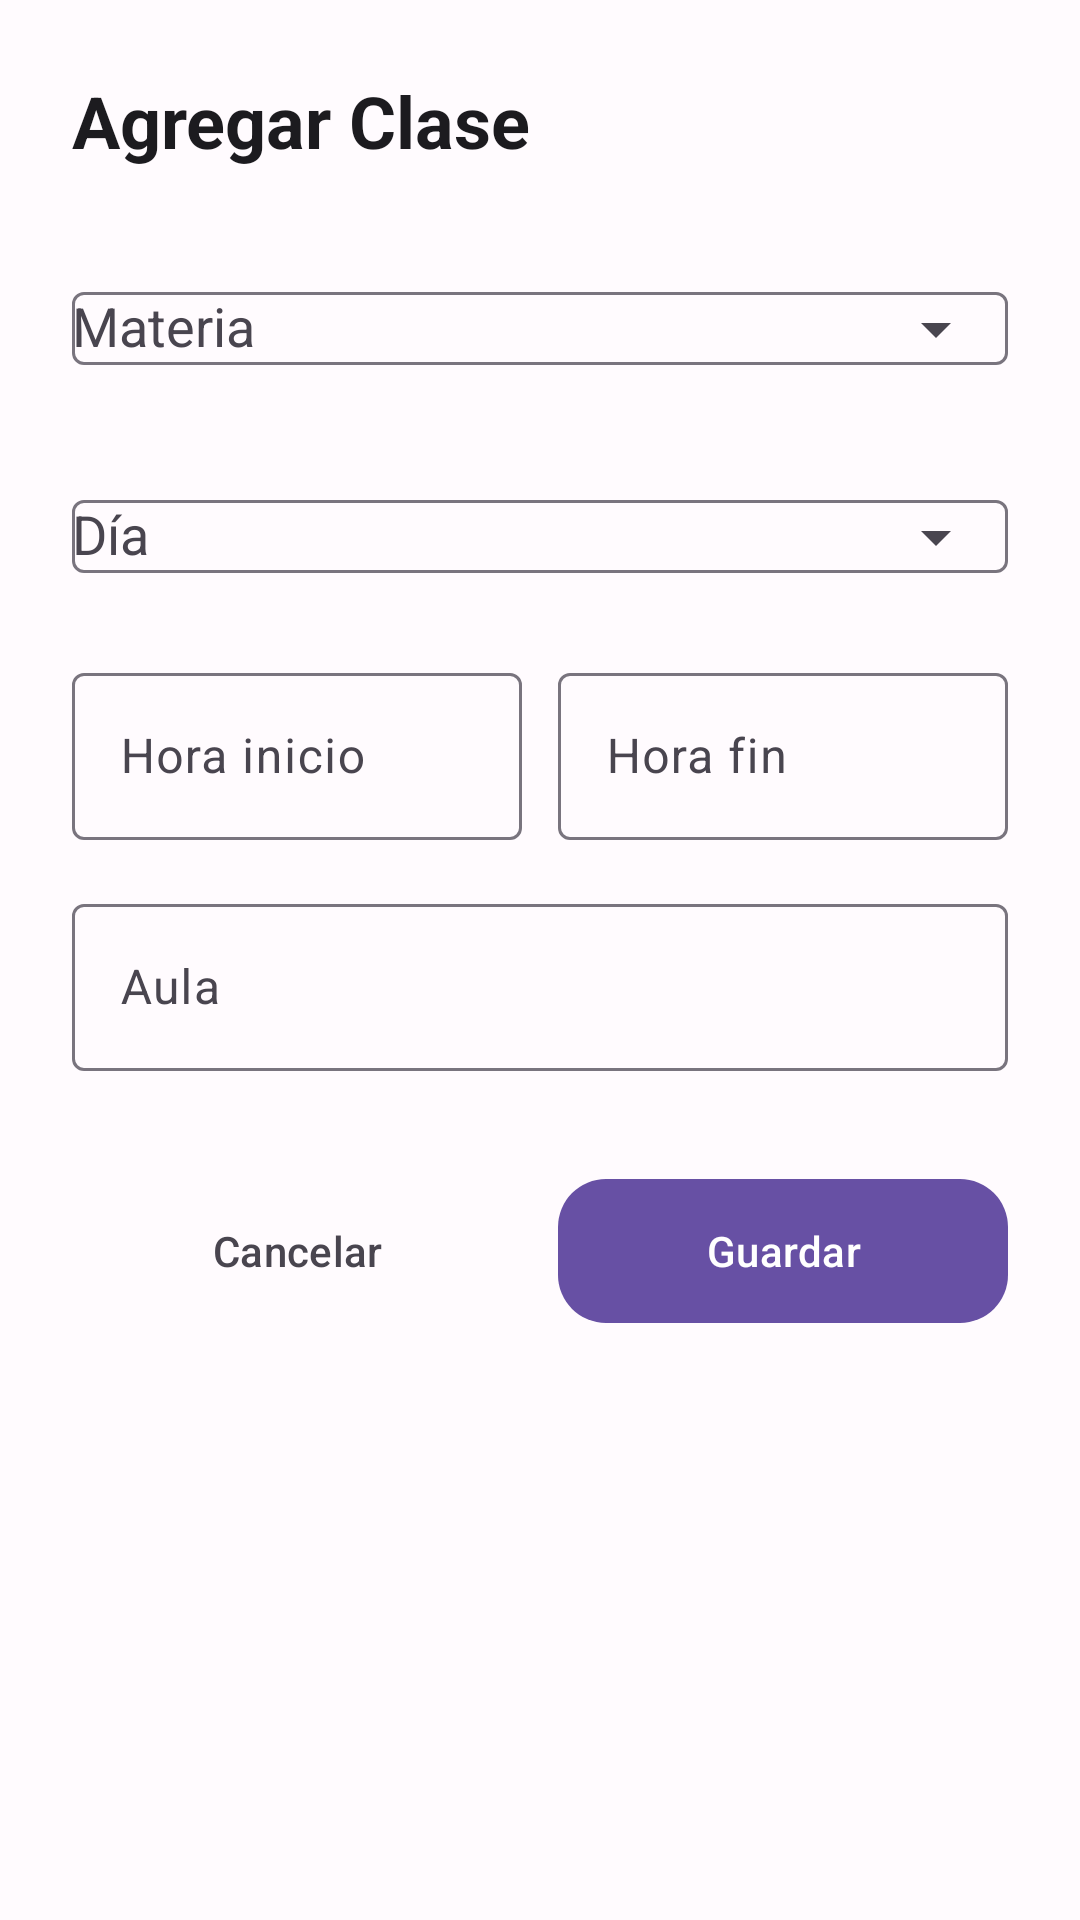

The Android layout XML behind this screen, and the referenced resources:
<!-- AndroidManifest.xml: application theme Theme.UniTask -->
<!-- res/layout/dialog_agregar_horario.xml -->
<?xml version="1.0" encoding="utf-8"?>
<ScrollView xmlns:android="http://schemas.android.com/apk/res/android"
    xmlns:app="http://schemas.android.com/apk/res-auto"
    android:layout_width="match_parent"
    android:layout_height="match_parent">

    <LinearLayout
        android:layout_width="match_parent"
        android:layout_height="wrap_content"
        android:orientation="vertical"
        android:padding="24dp">

        <TextView
            android:id="@+id/dialog_horario_title"
            android:layout_width="wrap_content"
            android:layout_height="wrap_content"
            android:text="Agregar Clase"
            android:textColor="@color/on_surface"
            android:textSize="24sp"
            android:textStyle="bold" />

        <com.google.android.material.textfield.TextInputLayout
            android:id="@+id/dialog_horario_materia_layout"
            android:layout_width="match_parent"
            android:layout_height="wrap_content"
            android:layout_marginTop="24dp"
            android:hint="Materia"
            app:endIconMode="dropdown_menu">

            <com.google.android.material.textfield.MaterialAutoCompleteTextView
                android:id="@+id/dialog_horario_materia"
                android:layout_width="match_parent"
                android:layout_height="wrap_content"
                android:inputType="none"
                android:focusable="false"
                android:clickable="true" />

        </com.google.android.material.textfield.TextInputLayout>

        <com.google.android.material.textfield.TextInputLayout
            android:id="@+id/dialog_horario_dia_layout"
            android:layout_width="match_parent"
            android:layout_height="wrap_content"
            android:layout_marginTop="16dp"
            android:hint="Día"
            app:endIconMode="dropdown_menu">

            <com.google.android.material.textfield.MaterialAutoCompleteTextView
                android:id="@+id/dialog_horario_dia"
                android:layout_width="match_parent"
                android:layout_height="wrap_content"
                android:inputType="none"
                android:focusable="false"
                android:clickable="true" />

        </com.google.android.material.textfield.TextInputLayout>

        <LinearLayout
            android:layout_width="match_parent"
            android:layout_height="wrap_content"
            android:layout_marginTop="16dp"
            android:orientation="horizontal">

            <com.google.android.material.textfield.TextInputLayout
                android:id="@+id/dialog_horario_inicio_layout"
                android:layout_width="0dp"
                android:layout_height="wrap_content"
                android:layout_weight="1"
                android:hint="Hora inicio"
                app:endIconMode="clear_text">

                <com.google.android.material.textfield.TextInputEditText
                    android:id="@+id/dialog_horario_inicio"
                    android:layout_width="match_parent"
                    android:layout_height="wrap_content"
                    android:focusable="false"
                    android:clickable="true"
                    android:inputType="time" />

            </com.google.android.material.textfield.TextInputLayout>

            <com.google.android.material.textfield.TextInputLayout
                android:id="@+id/dialog_horario_fin_layout"
                android:layout_width="0dp"
                android:layout_height="wrap_content"
                android:layout_marginStart="12dp"
                android:layout_weight="1"
                android:hint="Hora fin"
                app:endIconMode="clear_text">

                <com.google.android.material.textfield.TextInputEditText
                    android:id="@+id/dialog_horario_fin"
                    android:layout_width="match_parent"
                    android:layout_height="wrap_content"
                    android:focusable="false"
                    android:clickable="true"
                    android:inputType="time" />

            </com.google.android.material.textfield.TextInputLayout>

        </LinearLayout>

        <com.google.android.material.textfield.TextInputLayout
            android:id="@+id/dialog_horario_aula_layout"
            android:layout_width="match_parent"
            android:layout_height="wrap_content"
            android:layout_marginTop="16dp"
            android:hint="Aula"
            app:endIconMode="clear_text">

            <com.google.android.material.textfield.TextInputEditText
                android:id="@+id/dialog_horario_aula"
                android:layout_width="match_parent"
                android:layout_height="wrap_content"
                android:inputType="text" />

        </com.google.android.material.textfield.TextInputLayout>

        <LinearLayout
            android:layout_width="match_parent"
            android:layout_height="wrap_content"
            android:layout_marginTop="32dp"
            android:orientation="horizontal">

            <com.google.android.material.button.MaterialButton
                android:id="@+id/dialog_horario_cancelar"
                style="@style/Widget.Material3.Button.TextButton"
                android:layout_width="0dp"
                android:layout_height="56dp"
                android:layout_weight="1"
                android:text="Cancelar"
                android:textColor="@color/on_surface_variant" />

            <com.google.android.material.button.MaterialButton
                android:id="@+id/dialog_horario_guardar"
                android:layout_width="0dp"
                android:layout_height="56dp"
                android:layout_marginStart="12dp"
                android:layout_weight="1"
                android:text="Guardar"
                app:cornerRadius="16dp" />

        </LinearLayout>

    </LinearLayout>

</ScrollView>
<!-- resources referenced by this layout -->
<resources>
  <color name="on_surface">#1C1B1F</color>
  <color name="on_surface_variant">#49454F</color>
  <style name="Theme.UniTask" parent="Base.Theme.UniTask" />
  <style name="Base.Theme.UniTask" parent="Theme.Material3.DayNight.NoActionBar">
          <item name="colorPrimary">@color/primary</item>
          <item name="colorOnPrimary">@color/on_primary</item>
          <item name="colorPrimaryContainer">@color/primary_container</item>
          <item name="colorSecondary">@color/secondary</item>
          <item name="colorSecondaryContainer">@color/secondary_container</item>
          <item name="android:colorBackground">@color/surface</item>
          <item name="colorSurface">@color/surface</item>
          <item name="colorOnSurface">@color/on_surface</item>
          <item name="colorError">@color/error</item>
          <item name="colorOnSurfaceVariant">@color/on_surface_variant</item>
      </style>
  <color name="primary">#6750A4</color>
  <color name="on_primary">#FFFFFF</color>
  <color name="primary_container">#EADDFF</color>
  <color name="secondary">#625B71</color>
  <color name="secondary_container">#E8DEF8</color>
  <color name="surface">#FFFBFE</color>
  <color name="error">#B3261E</color>
</resources>
